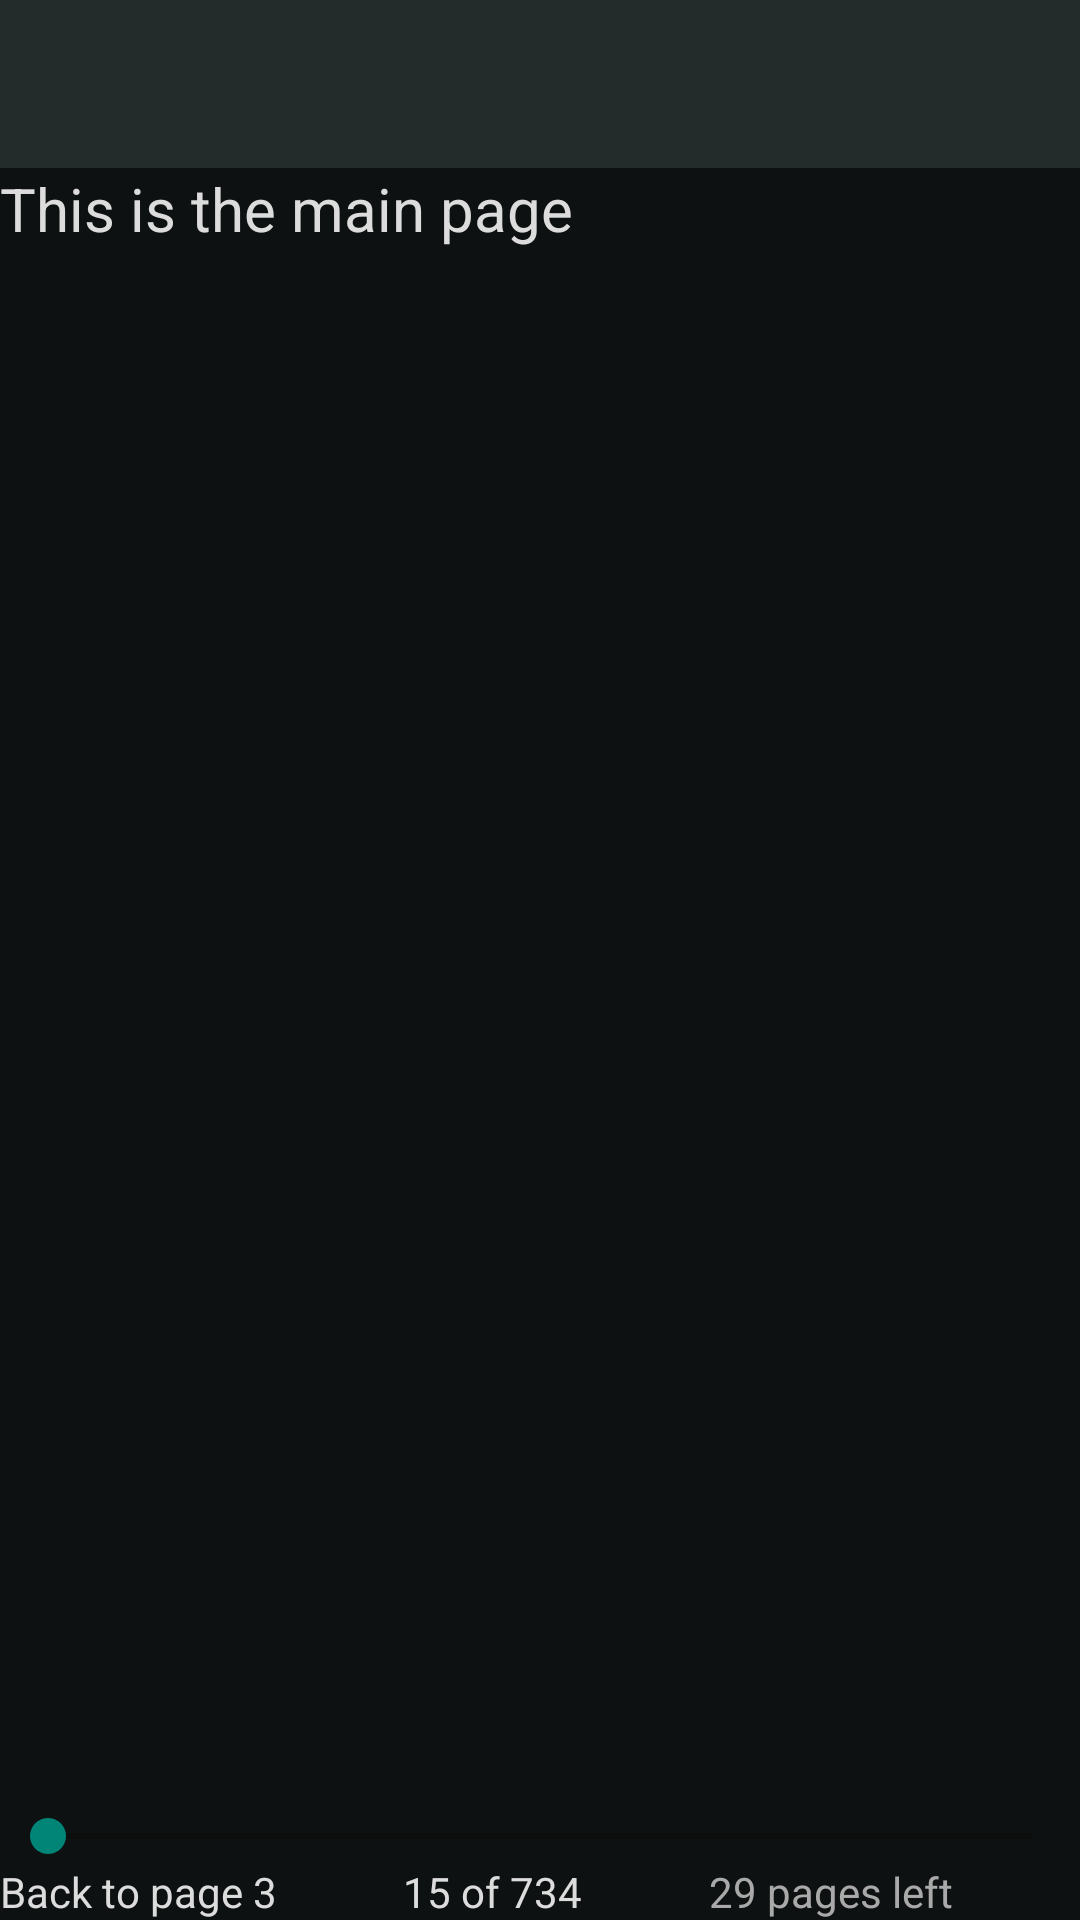

Reconstruct the res/layout file that produces this screen, plus the resources it refers to.
<!-- AndroidManifest.xml: application theme Theme.AppCompat.Light.NoActionBar -->
<!-- res/layout/activity_main.xml -->
<?xml version="1.0" encoding="utf-8"?>
<androidx.constraintlayout.widget.ConstraintLayout xmlns:android="http://schemas.android.com/apk/res/android"
    xmlns:app="http://schemas.android.com/apk/res-auto"
    xmlns:tools="http://schemas.android.com/tools"
    android:layout_width="match_parent"
    android:layout_height="match_parent"
    tools:context=".MainActivity">

    <androidx.appcompat.widget.Toolbar
        android:id="@+id/toolbar"
        android:layout_width="match_parent"
        android:layout_height="wrap_content"
        android:background="#232b2b"
        android:theme="@style/ThemeOverlay.AppCompat.Dark"
        app:layout_constraintEnd_toEndOf="parent"
        app:layout_constraintStart_toStartOf="parent"
        app:layout_constraintTop_toTopOf="parent" />

    <TextView
        android:layout_width="416dp"
        android:layout_height="698dp"
        android:background="#0e1111"
        android:text="This is the main page"
        android:textColor="#DCDCDC"
        app:layout_constraintBottom_toBottomOf="parent"
        app:layout_constraintStart_toStartOf="parent"
        app:layout_constraintTop_toBottomOf="@+id/toolbar"
        app:layout_constraintVertical_bias="0.0"
        android:textSize="20sp"/>

    <SeekBar
        android:id="@+id/seekBar"
        android:layout_width="match_parent"
        android:layout_height="wrap_content"
        app:layout_constraintBottom_toTopOf="@+id/linearLayout"
        app:layout_constraintEnd_toEndOf="parent"
        app:layout_constraintStart_toStartOf="parent" />

    <LinearLayout
        android:id="@+id/linearLayout"
        android:layout_width="match_parent"
        android:layout_height="wrap_content"
        android:orientation="horizontal"
        app:layout_constraintBottom_toBottomOf="parent">

        <TextView
            android:id="@+id/textView4"
            android:layout_width="wrap_content"
            android:layout_height="wrap_content"
            android:layout_weight="1"
            android:text="Back to page 3"
            android:textColor="#DCDCDC"/>

        <TextView
            android:id="@+id/textView5"
            android:layout_width="wrap_content"
            android:layout_height="wrap_content"
            android:layout_weight="1"
            android:text="15 of 734"
            android:textColor="#DCDCDC" />

        <TextView
            android:id="@+id/textView6"
            android:layout_width="wrap_content"
            android:layout_height="wrap_content"
            android:layout_weight="1"
            android:text="29 pages left"
            android:textColor="#A9A9A9"/>
    </LinearLayout>


</androidx.constraintlayout.widget.ConstraintLayout>
<!-- resources referenced by this layout -->
<resources>

</resources>
